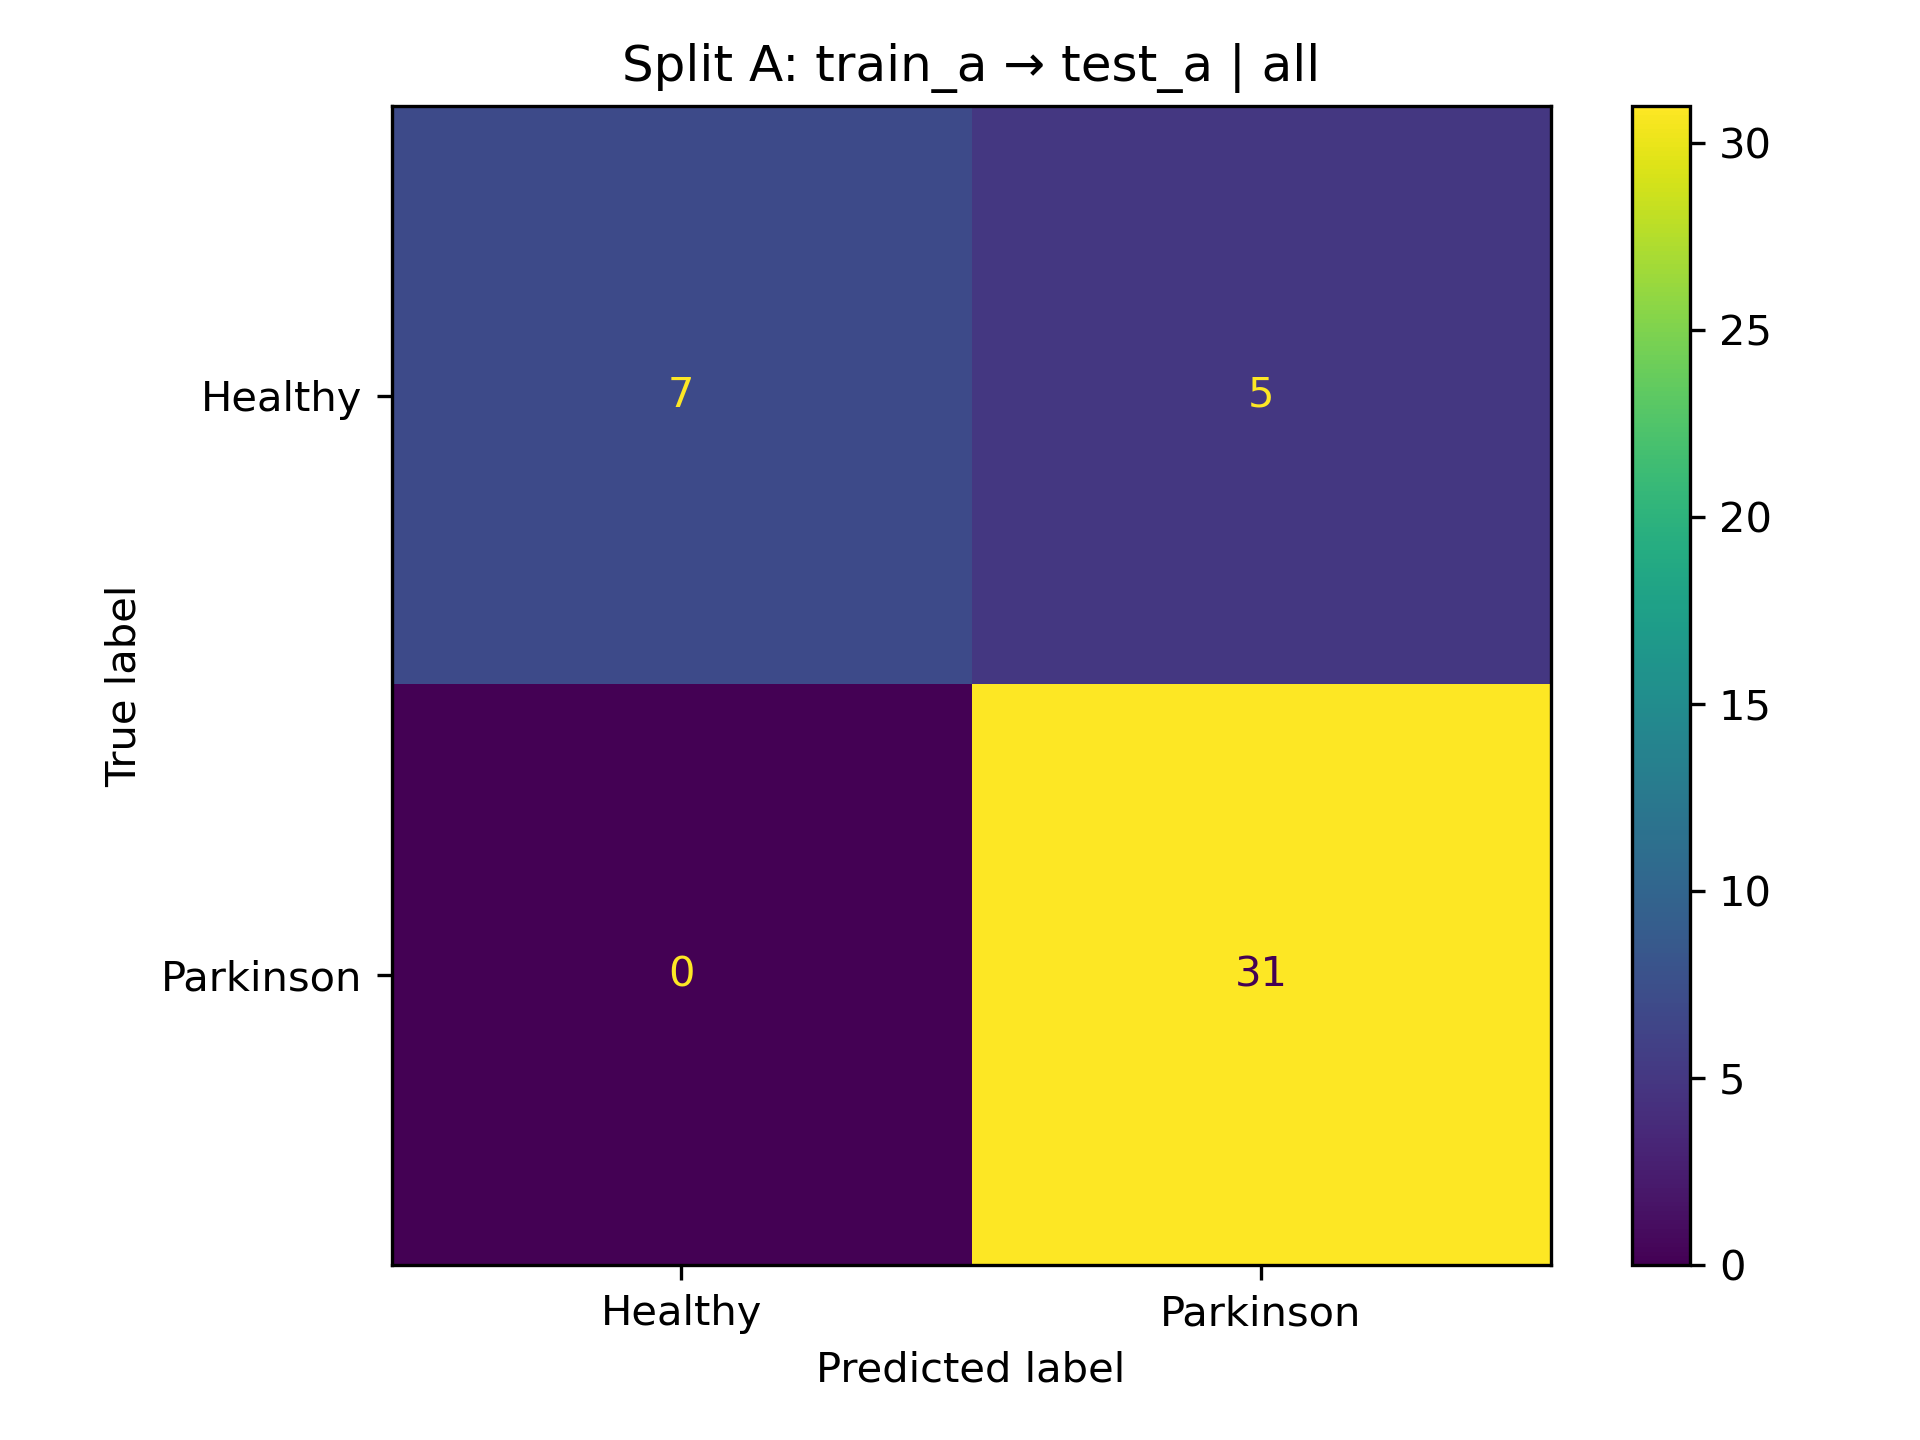

The data file committed next to this chart (first rows):
, pred_Healthy, pred_Parkinson
true_Healthy, 7, 5
true_Parkinson, 0, 31
